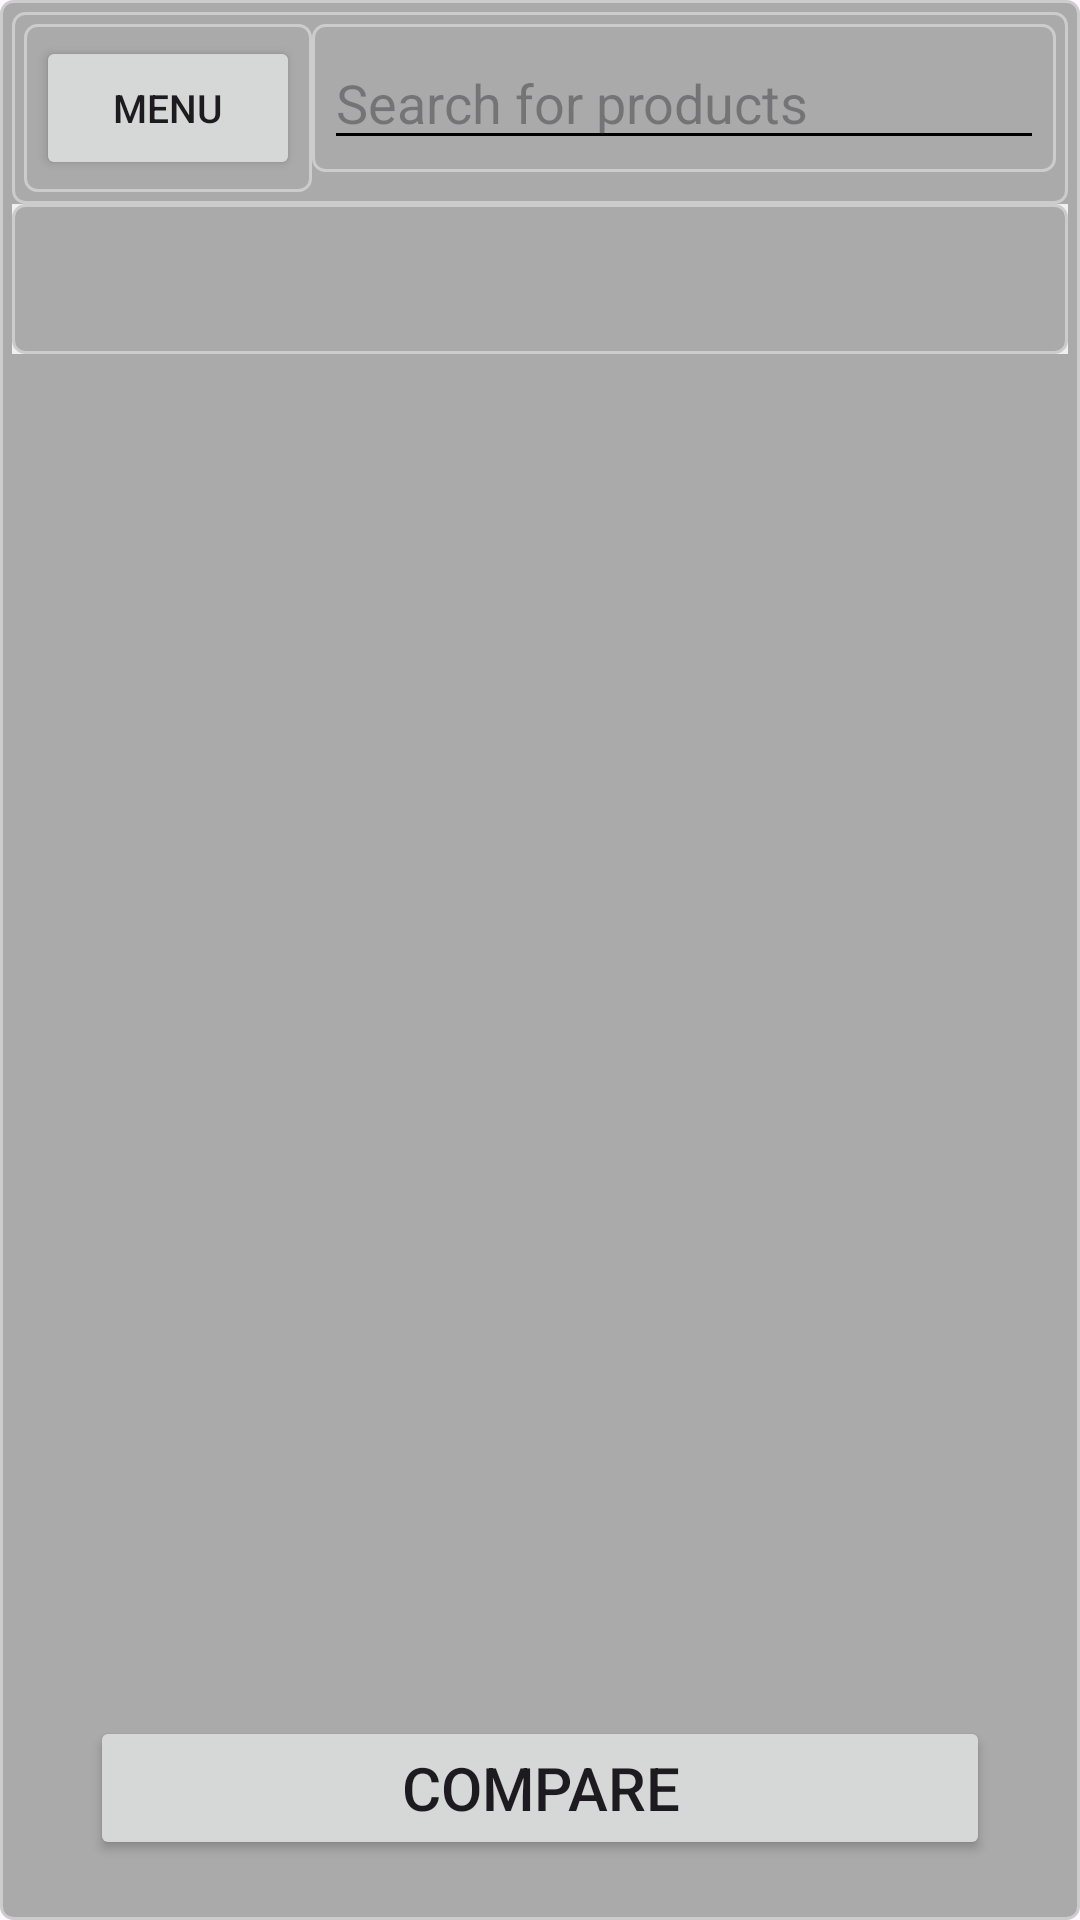

This screen was rendered from an Android layout file. Write that file and the resources it references.
<!-- AndroidManifest.xml: application theme Theme.PriceAnalysisApp -->
<!-- res/layout/activity_home.xml -->
<?xml version="1.0" encoding="utf-8"?>
<LinearLayout xmlns:android="http://schemas.android.com/apk/res/android"
    xmlns:app="http://schemas.android.com/apk/res-auto"
    xmlns:tools="http://schemas.android.com/tools"
    android:id="@+id/main"
    android:layout_width="match_parent"
    android:layout_height="match_parent"
    android:orientation="vertical"
    android:background="@drawable/item_border"
    tools:context=".Menu.HomeActivity">

    
    <LinearLayout
        android:layout_width="match_parent"
        android:layout_height="wrap_content"
        android:orientation="horizontal"
        android:background="@drawable/item_border">

        <LinearLayout
            android:layout_width="wrap_content"
            android:layout_height="wrap_content"
            android:layout_weight="0"
            android:orientation="horizontal"
            android:background="@drawable/item_border">

            <Button
                android:id="@+id/buttonMenu"
                android:layout_width="match_parent"
                android:layout_height="wrap_content"
                android:text="Menu"
                android:textSize="13sp" />
        </LinearLayout>

        <LinearLayout
            android:layout_width="0dp"
            android:layout_height="wrap_content"
            android:layout_weight="1"
            android:orientation="horizontal"
            android:background="@drawable/item_border">

            <AutoCompleteTextView
                android:id="@+id/searchBar"
                android:layout_width="match_parent"
                android:layout_height="wrap_content"
                android:backgroundTint="@color/black"
                android:hint="@string/searchBarHint"
                android:inputType="text" />
        </LinearLayout>
    </LinearLayout>

    
    <LinearLayout
        android:layout_width="match_parent"
        android:layout_height="wrap_content"
        android:orientation="vertical"
        android:background="@color/light_grey">

        <Spinner
            android:id="@+id/spinnerOptions"
            android:layout_width="match_parent"
            android:layout_height="50dp"
            android:background="@drawable/item_border" />
    </LinearLayout>

    
    <androidx.recyclerview.widget.RecyclerView
        android:id="@+id/rvItems"
        android:layout_width="match_parent"
        android:layout_height="0dp"
        android:layout_weight="1" />

    


    
    <Button
        android:id="@+id/compareFab"
        android:layout_width="300dp"
        android:layout_height="wrap_content"
        android:layout_gravity="center"
        android:layout_margin="16dp"
        android:textSize="20dp"
        android:text="@string/compareButton"></Button>

</LinearLayout>
<!-- resources referenced by this layout -->
<resources>
  <color name="black">#FF000000</color>
  <color name="light_grey">#F0F0F0</color>
  <!-- drawable item_border (drawable) -->
  <?xml version="1.0" encoding="utf-8"?>
  <shape xmlns:android="http://schemas.android.com/apk/res/android"
      android:shape="rectangle">
  
      <solid android:color="@android:color/darker_gray" />
      
      <stroke
          android:width="1dp"
          android:color="#CCCCCC" />
      
      <corners android:radius="4dp" />
      
      <padding
          android:left="4dp"
          android:top="4dp"
          android:right="4dp"
          android:bottom="4dp" />
  </shape>
  <string name="compareButton">Compare</string>
  <string name="searchBarHint">Search for products</string>
  <style name="Theme.PriceAnalysisApp" parent="Base.Theme.PriceAnalysisApp" />
  <style name="Base.Theme.PriceAnalysisApp" parent="Theme.Material3.DayNight.NoActionBar">
          
          
      </style>
</resources>
